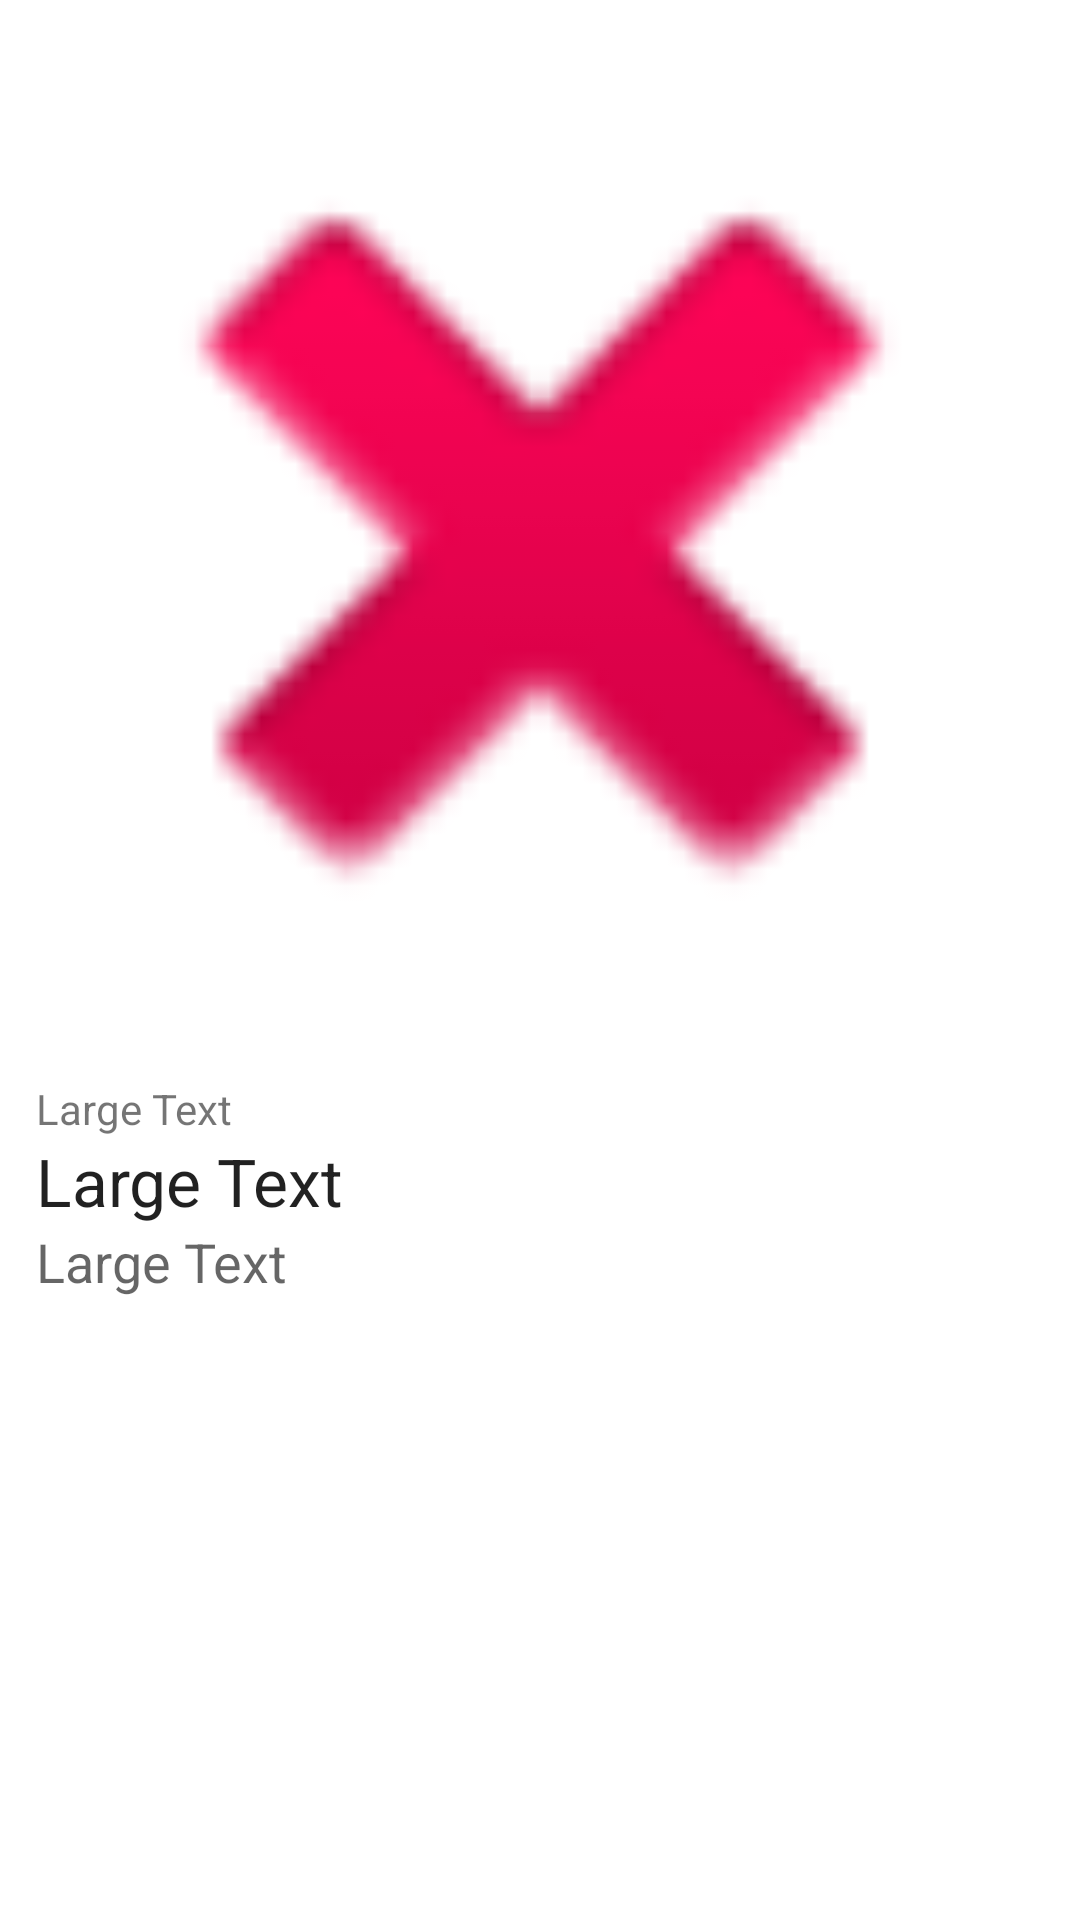

Reconstruct the res/layout file that produces this screen, plus the resources it refers to.
<!-- AndroidManifest.xml: application theme Theme.Slots2 -->
<!-- res/layout/rv_item.xml -->
<?xml version="1.0" encoding="utf-8"?>
<LinearLayout
	xmlns:android="http://schemas.android.com/apk/res/android"
	android:layout_width="match_parent"
	android:layout_height="wrap_content"
	android:orientation="vertical">

	<ImageView 
		android:id="@+id/iv_item" 
		android:src="@android:drawable/ic_delete"
		android:layout_width="match_parent"
		android:layout_height="wrap_content" 
		android:adjustViewBounds="true"/>

	<LinearLayout
		android:layout_width="match_parent"
		android:layout_height="wrap_content"
		android:orientation="vertical" 
		android:layout_marginStart="12dp" 
		android:layout_marginEnd="12dp" 
		android:layout_marginBottom="20dp">

		<TextView
			android:layout_width="wrap_content"
			android:layout_height="wrap_content"
			android:text="Large Text"
			android:textAppearance="?android:attr/textAppearanceSmall"
			android:id="@+id/item_date"/>

		<TextView
			android:layout_width="wrap_content"
			android:layout_height="wrap_content"
			android:text="Large Text"
			android:textAppearance="?android:attr/textAppearanceLarge"
			android:id="@+id/item_title"/>

		<TextView
			android:layout_width="wrap_content"
			android:layout_height="wrap_content"
			android:text="Large Text"
			android:textAppearance="?android:attr/textAppearanceMedium"
			android:id="@+id/item_text"/>

	</LinearLayout>

</LinearLayout>
<!-- resources referenced by this layout -->
<resources>
  <style name="Theme.Slots2" parent="Theme.MaterialComponents.DayNight.DarkActionBar">
          
          <item name="colorPrimary">@color/purple_500</item>
          <item name="colorPrimaryVariant">@color/purple_700</item>
          <item name="colorOnPrimary">@color/white</item>
          
          <item name="colorSecondary">@color/teal_200</item>
          <item name="colorSecondaryVariant">@color/teal_700</item>
          <item name="colorOnSecondary">@color/black</item>
          
          <item name="android:statusBarColor" tools:targetApi="l">?attr/colorPrimaryVariant</item>
          
      </style>
  <!-- not gathered from this repository: default colours our renderer supplied (Android Studio template values) -->
  <color name="purple_500">#FF6200EE</color>
  <color name="purple_700">#FF3700B3</color>
  <color name="teal_200">#FF03DAC5</color>
  <color name="teal_700">#FF018786</color>
  <color name="black">#FF000000</color>
  <color name="white">#FFFFFFFF</color>
</resources>
